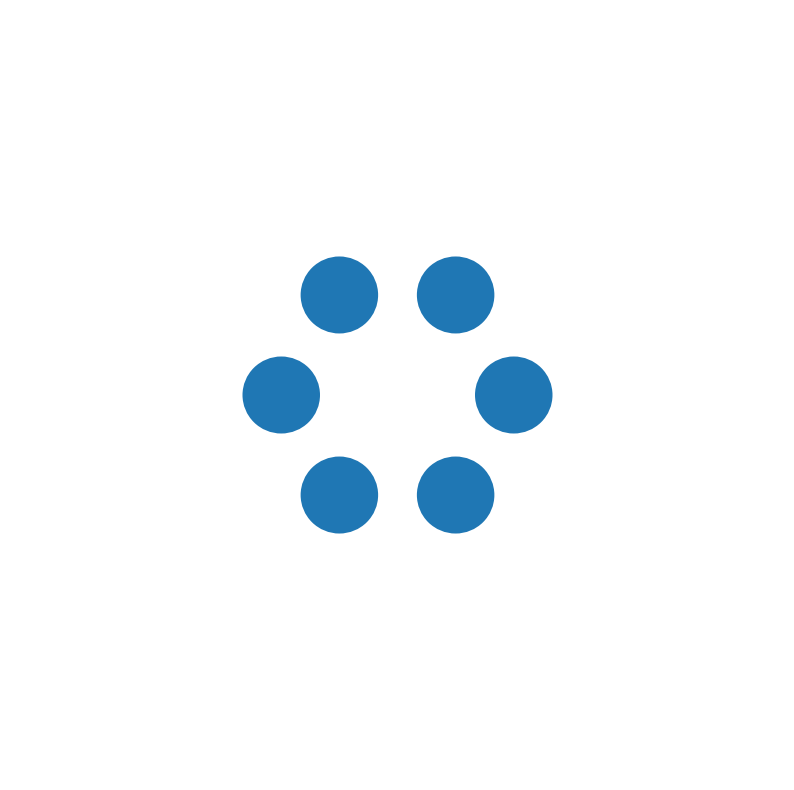

Source code (Python):

# import matplotlib
# matplotlib.use("QtAgg")

import matplotlib.pyplot as pyplot
from math import pi, cos, sin

# Axis constants
AXIS_MIN = -10
AXIS_MAX = 10

# Numbernode constants
N_LEAST_ELEMENTS = 6
LEAST_RADIUS = 3.0
NODE_RADIUS = 1.0

# Graph setup
fig, ax = pyplot.subplots(1, 1, figsize=(10, 10))
ax.axis("off")
ax.xaxis.set_visible(False)
ax.yaxis.set_visible(False)
ax.set_xlim((AXIS_MIN, AXIS_MAX))
ax.set_ylim((AXIS_MIN, AXIS_MAX))


def polar2cart(radius: float, radians: float):
    return (radius * cos(radians), radius * sin(radians))


for n in range(N_LEAST_ELEMENTS):
    node_coords = polar2cart(LEAST_RADIUS, 2*n*pi / N_LEAST_ELEMENTS)
    ax.add_patch(pyplot.Circle(node_coords, NODE_RADIUS))

fig.savefig("fig1.png")
